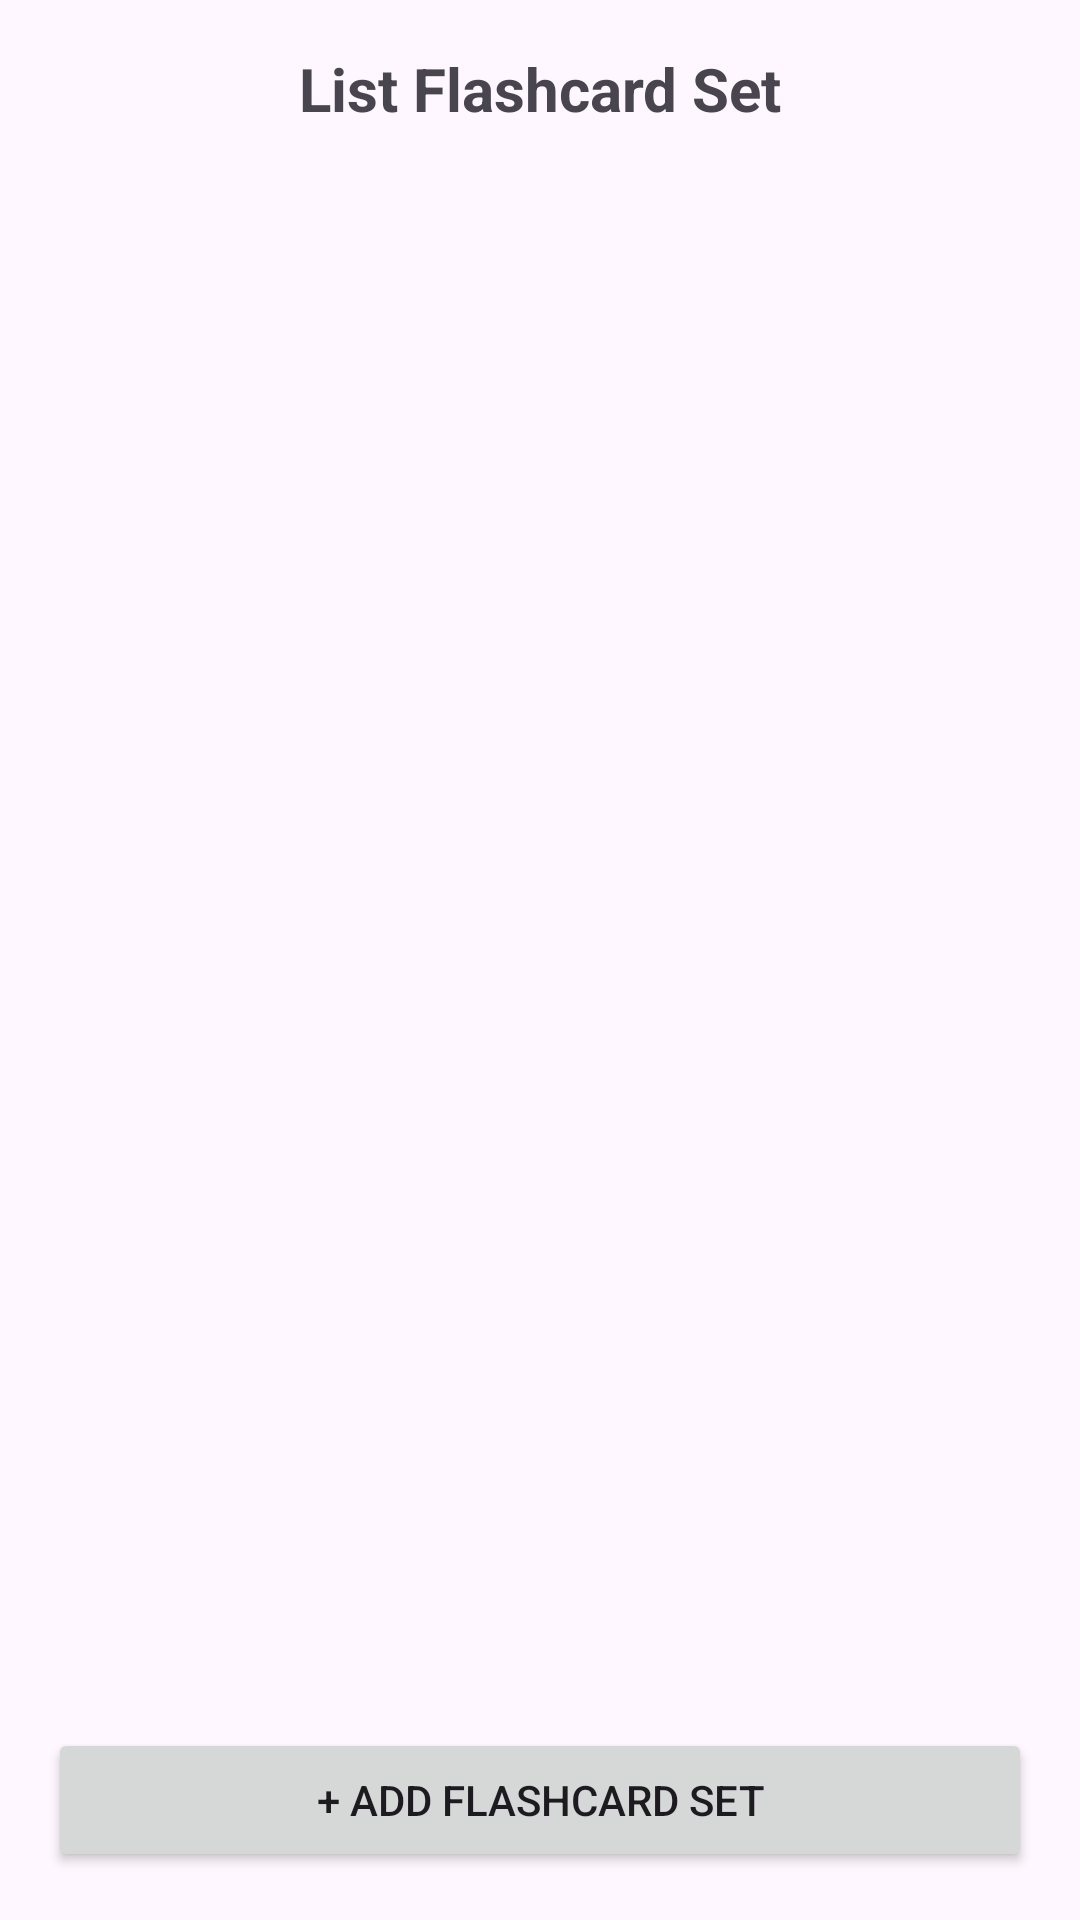

The Android layout XML behind this screen, and the referenced resources:
<!-- AndroidManifest.xml: application theme Theme.PRM392DictionaryApp -->
<!-- res/layout/activity_list_set.xml -->
<?xml version="1.0" encoding="utf-8"?>
<LinearLayout xmlns:android="http://schemas.android.com/apk/res/android"
    xmlns:app="http://schemas.android.com/apk/res-auto"
    xmlns:tools="http://schemas.android.com/tools"
    android:id="@+id/main"
    android:layout_width="match_parent"
    android:layout_height="match_parent"
    android:orientation="vertical"
    android:padding="16dp"
    tools:context=".activities.ListSetActivity">

    
    <TextView
        android:layout_width="match_parent"
        android:layout_height="wrap_content"
        android:text="List Flashcard Set"
        android:textSize="20sp"
        android:textStyle="bold"
        android:gravity="center"
        android:layout_marginBottom="12dp" />

    
    <androidx.recyclerview.widget.RecyclerView
        android:id="@+id/recyclerViewSets"
        android:layout_width="match_parent"
        android:layout_height="0dp"
        android:layout_weight="1" />

    
    <Button
        android:id="@+id/btnAddNewSet"
        android:layout_width="match_parent"
        android:layout_height="wrap_content"
        android:text="+ Add Flashcard Set"
        android:layout_marginTop="12dp" />

</LinearLayout>
<!-- resources referenced by this layout -->
<resources>
  <style name="Theme.PRM392DictionaryApp" parent="Base.Theme.PRM392DictionaryApp" />
  <style name="Base.Theme.PRM392DictionaryApp" parent="Theme.Material3.DayNight.NoActionBar">
          
          
      </style>
</resources>
